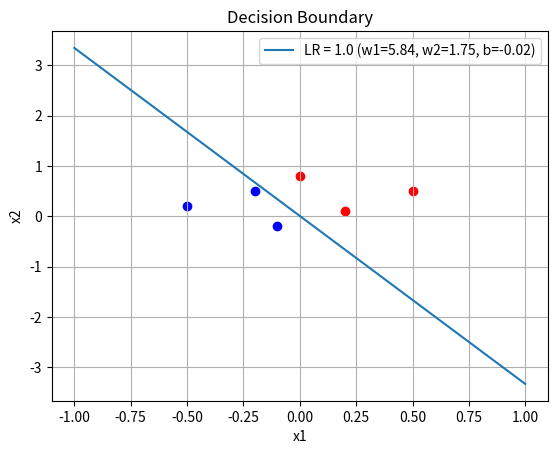

This figure's Python source:
import numpy as np
import matplotlib.pyplot as plt
import sys, os, math, time
# 双曲正切函数
def tanh1(x):
    return (math.exp(x) - math.exp(-x)) / (math.exp(x) + math.exp(-x))

def adaline(lr, w, x, d):
    x1 = [1, x[0], x[1]]
    net = sum([ww * xx for ww, xx in zip(w, x1)])
    #o = net  # 不使用非线性激活函数
    o = tanh1(net)  # 双曲正切函数
    w1 = [ww + lr * (d - o) * xx for ww, xx in zip(w, x1)]
    return w1

# 预测函数
def predict(w, x):
    x1 = [1, x[0], x[1]]  # 插入偏置项
    net = sum([ww * xx for ww, xx in zip(w, x1)])  # 计算净输入
    return 1 if net >= 0 else -1  # 二值函数

# 绘制分类边界
def plot_decision_boundary(w, label):
    x_vals = np.linspace(-1, 1, 10000)
    y_vals = -(w[1] * x_vals + w[0]) / w[2]  # 分类边界方程：w1*x1 + w2*x2 + b = 0
    plt.plot(x_vals, y_vals, label=f'{label} (w1={w[1]:.2f}, w2={w[2]:.2f}, b={w[0]:.2f})')

# 训练感知机算法
def train_adaline(lr, epochs):
    # 初始化权重
    w = [0, 0, 0]  # [b, w1, w2]

    # 样本数据
    xdim = [(-0.1, -0.2), (0.5, 0.5), (-0.5, 0.2), (-0.2, 0.5), (0.2, 0.1), (0.0, 0.8)]
    ldim = [-1, 1, -1, -1, 1, 1]

    for epoch in range(epochs):
        correct_predictions = 0
        for x, d in zip(xdim, ldim):
            w = adaline(lr, w, x, d)  # 更新权重
            prediction = predict(w, x)  # 预测
            if prediction == d:
                correct_predictions += 1

        # 输出每轮的分类准确率
        accuracy = correct_predictions / len(ldim) * 100
        print(f'Epoch {epoch+1}, Learning Rate {lr}, Accuracy: {accuracy:.2f}%')

    return w

# 学习率
lr = 1.0
epochs = 10  # 迭代次数

plt.figure()

# 训练感知机算法
final_weights = train_adaline(lr, epochs)
# 绘制分类边界
plot_decision_boundary(final_weights, f'LR = {lr}')

# 绘制散点图（样本数据）
xdim = [(-0.1, -0.2), (0.5, 0.5), (-0.5, 0.2), (-0.2, 0.5), (0.2, 0.1), (0.0, 0.8)]
ldim = [-1, 1, -1, -1, 1, 1]

for i, (x, label) in enumerate(zip(xdim, ldim)):
    color = 'red' if label == 1 else 'blue'
    plt.scatter(x[0], x[1], color=color)

# 添加图例和标签
plt.xlabel("x1")
plt.ylabel("x2")
plt.legend()
plt.title("Decision Boundary")
plt.grid(True)


# 保存图像为文件
plt.savefig('adaline_decision_boundary.png')  # 保存为PNG图片
plt.show()